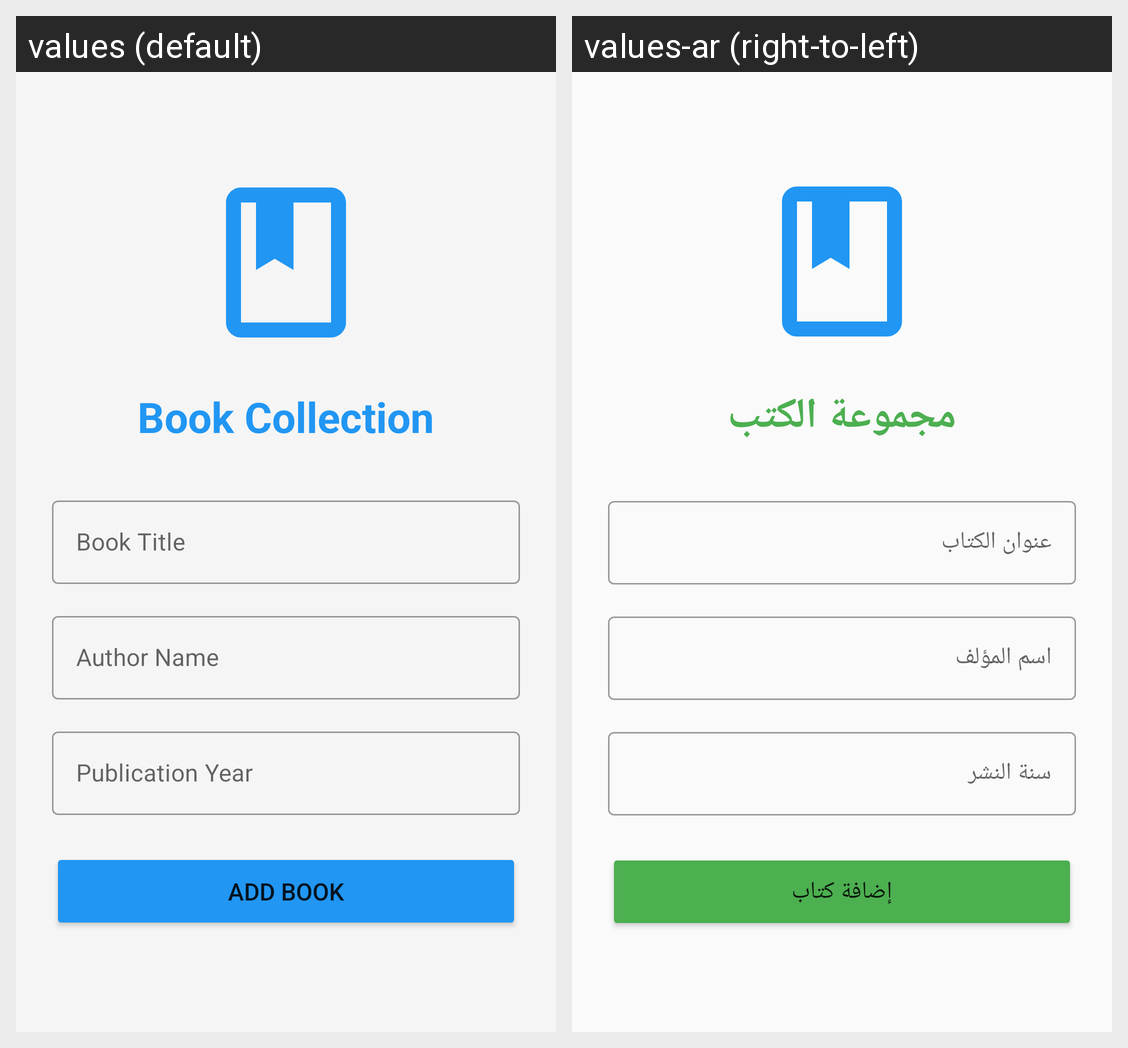

This grid shows one Android layout under two languages. Give, for every string resource on the screen, its name, the default text and each shown locale's text.
Android screen res/layout/activity_main.xml rendered under 2 locales, left to right: values (default), values-ar (right-to-left). Device: Nexus 5 (rendered at 1080×1920; each locale shown at half size, 540×960, under a caption strip naming it); theme Theme.BookApp.
Strings drawn on this screen, with the default value and each locale's value (text and hints the layout hard-codes, and strings that could not be matched under every locale, appear in the picture but are not listed):

app_title
  values: Book Collection
  values-ar: مجموعة الكتب

hint_book_title
  values: Book Title
  values-ar: عنوان الكتاب

hint_book_author
  values: Author Name
  values-ar: اسم المؤلف

hint_book_year
  values: Publication Year
  values-ar: سنة النشر

btn_submit
  values: Add Book
  values-ar: إضافة كتاب
